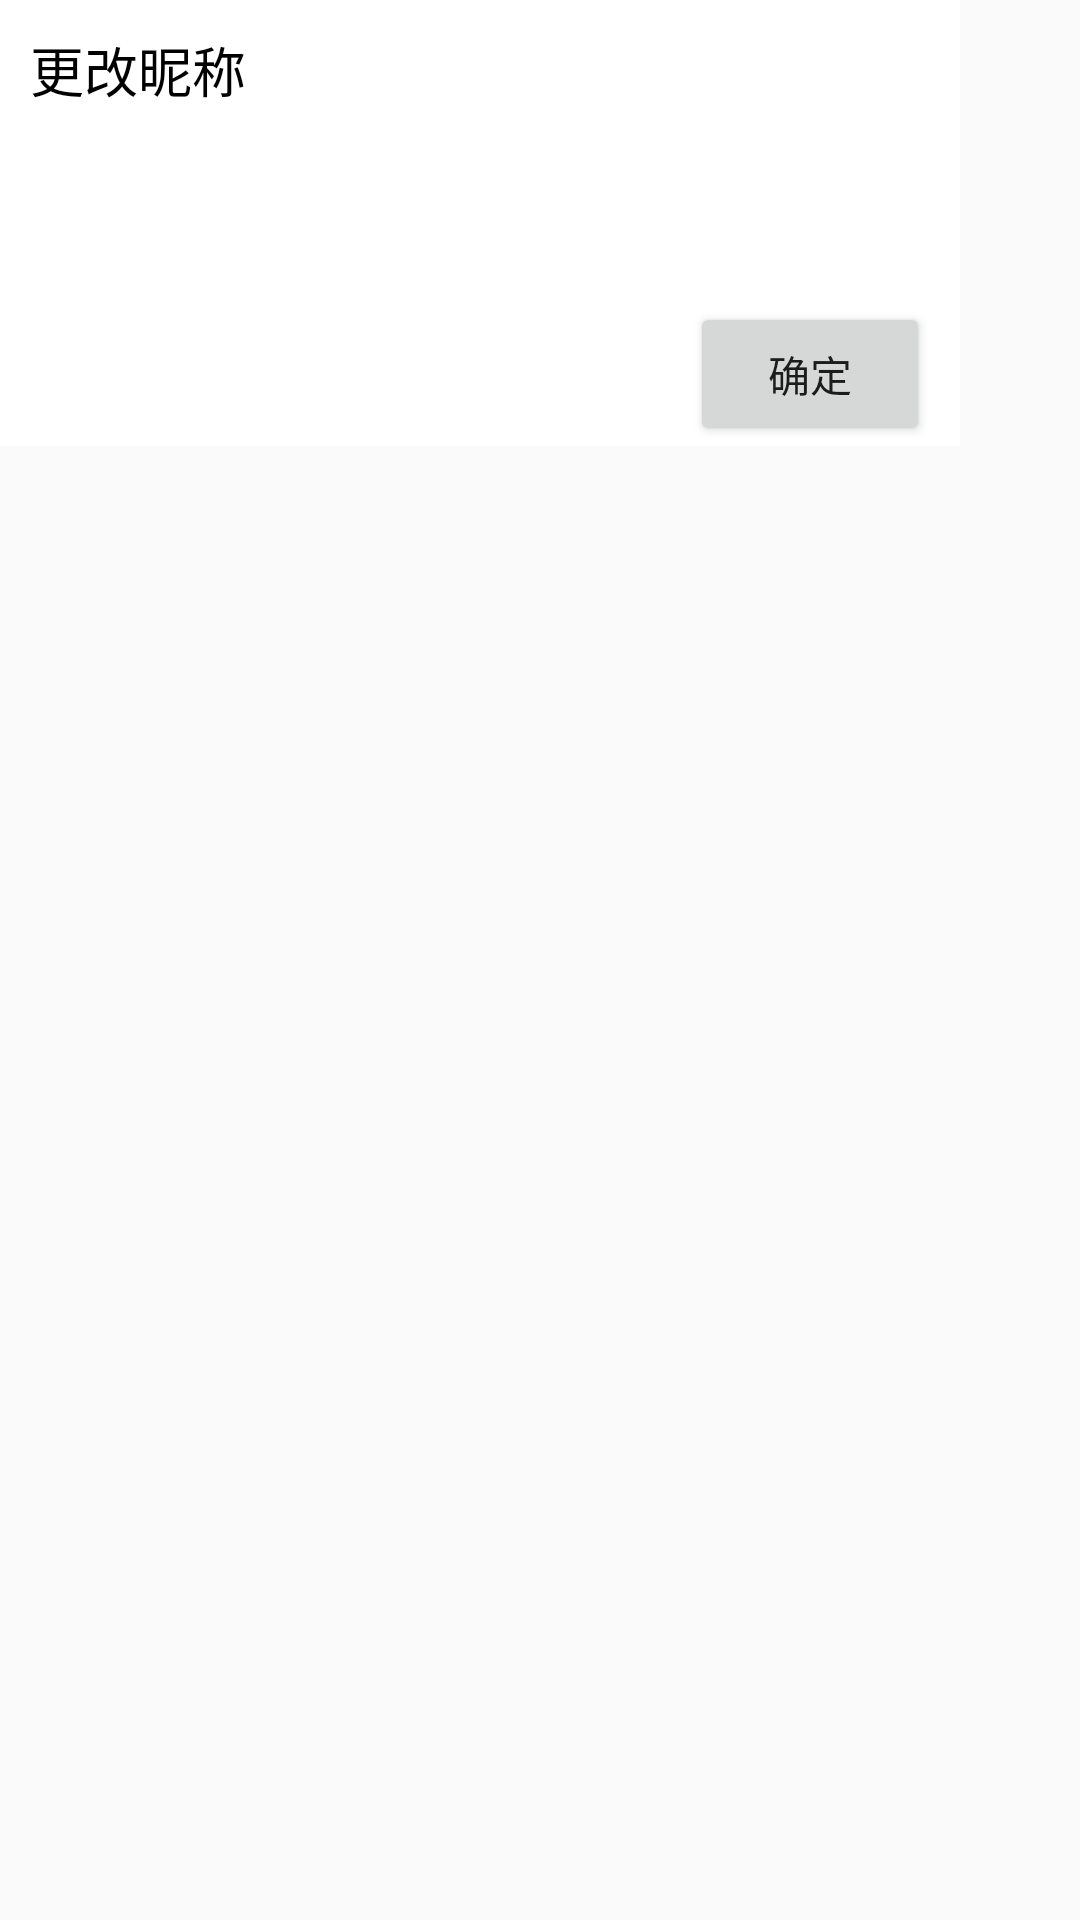

This screen was rendered from an Android layout file. Write that file and the resources it references.
<!-- AndroidManifest.xml: application theme Theme.AppCompat.Light.NoActionBar -->
<!-- res/layout/dialog_username.xml -->
<?xml version="1.0" encoding="utf-8"?>
<LinearLayout xmlns:android="http://schemas.android.com/apk/res/android"
    xmlns:tools="http://schemas.android.com/tools"
    android:layout_width="match_parent"
    android:layout_height="match_parent"
    android:orientation="vertical"
    tools:context=".View.Dialog.UsernameDialog">

    <LinearLayout
        android:layout_width="wrap_content"
        android:layout_height="wrap_content"
        android:layout_marginEnd="10dp"
        android:background="@drawable/dialog_border"
        android:orientation="vertical">

        <LinearLayout
            android:layout_width="match_parent"
            android:layout_height="wrap_content"
            android:layout_marginBottom="5dp"
            android:layout_marginLeft="10dp"
            android:layout_marginTop="10dp">

            <TextView
                android:layout_width="wrap_content"
                android:layout_height="wrap_content"
                android:text="@string/change_username"
                android:textColor="#000"
                android:textSize="18sp" />
        </LinearLayout>


        <EditText
            android:id="@+id/etUsernameUND"
            android:layout_width="300dp"
            android:layout_height="wrap_content"
            android:layout_marginLeft="10dp"
            android:layout_marginRight="10dp"
            android:layout_marginTop="15dp"
            android:background="@null"
            android:ems="10"
            android:inputType="textPersonName"
            android:textSize="18sp" />

        <LinearLayout
            android:layout_width="match_parent"
            android:layout_height="wrap_content"
            android:gravity="end"
            android:layout_marginTop="20dp">

            <TextView
                android:id="@+id/tvErrorUND"
                android:visibility="invisible"
                android:layout_width="wrap_content"
                android:layout_height="wrap_content"
                android:layout_marginEnd="50dp"
                android:text="@string/username_cant_none"
                android:textColor="?attr/colorError"
                android:textSize="18sp" />

            <Button
                android:id="@+id/btnSureUND"
                android:layout_width="80dp"
                android:layout_height="wrap_content"
                android:layout_marginEnd="10dp"
                android:text="确定" />

        </LinearLayout>

    </LinearLayout>


</LinearLayout>
<!-- resources referenced by this layout -->
<resources>
  <!-- drawable dialog_border (drawable) -->
  <?xml version="1.0" encoding="utf-8"?>
  <layer-list xmlns:android="http://schemas.android.com/apk/res/android">
  
      <item android:top="1dp">
          <shape>
              <solid android:color="#ffffff" />
          </shape>
      </item>
      <item android:right="1dp">
          <shape>
              <solid android:color="#ffffff" />
          </shape>
      </item>
      <item android:bottom="1dp">
          <shape>
              <solid android:color="#ffffff" />
          </shape>
      </item>
      <item android:left="1dp">
          <shape>
              <solid android:color="#ffffff" />
          </shape>
      </item>
  
  </layer-list>
  <string name="change_username">更改昵称</string>
  <string name="username_cant_none">昵称不能为空</string>
</resources>
